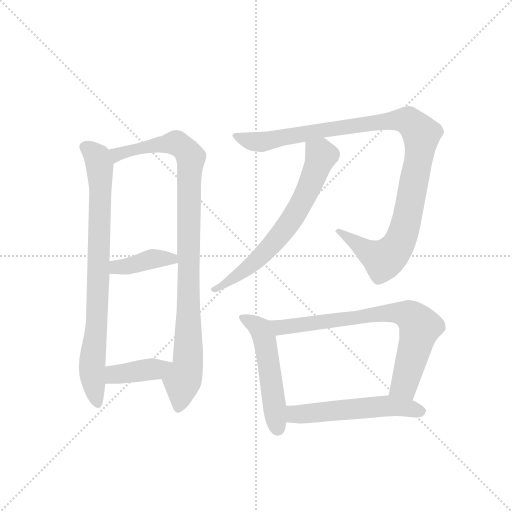
t = 0.00 s
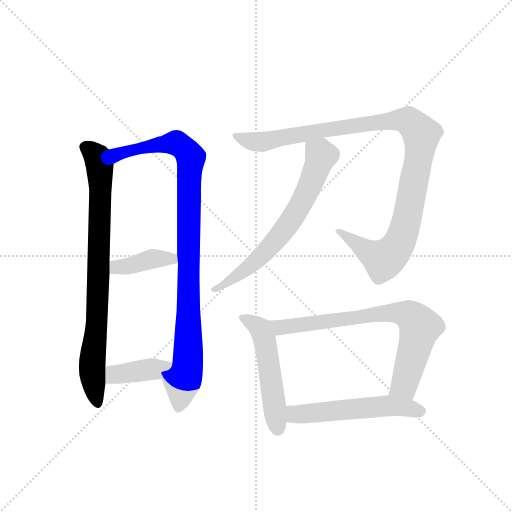
t = 1.54 s
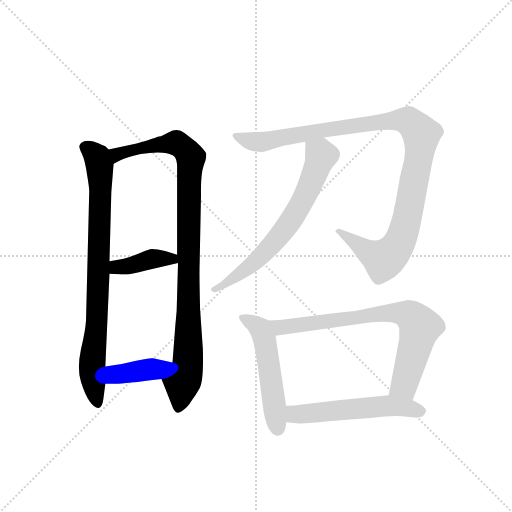
t = 3.09 s
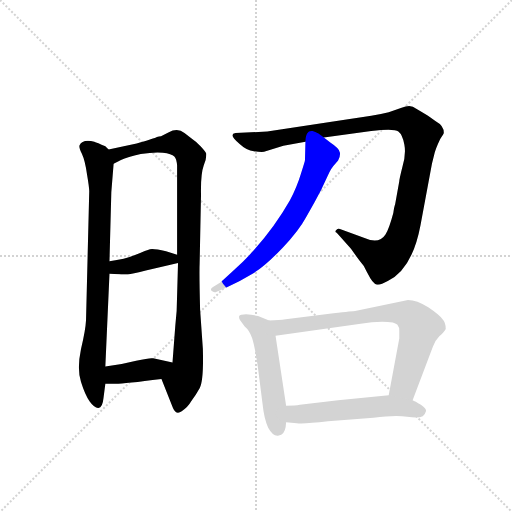
t = 4.63 s
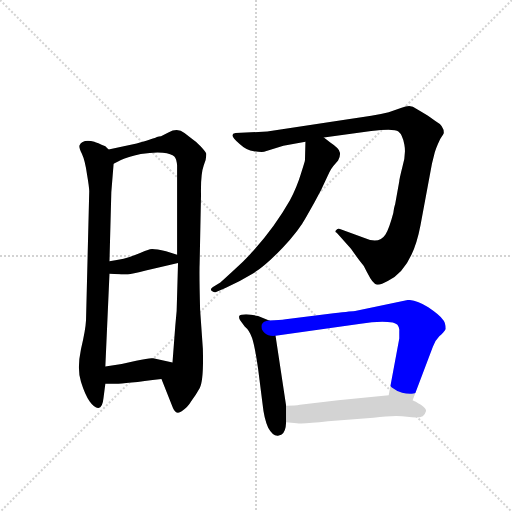
t = 6.18 s
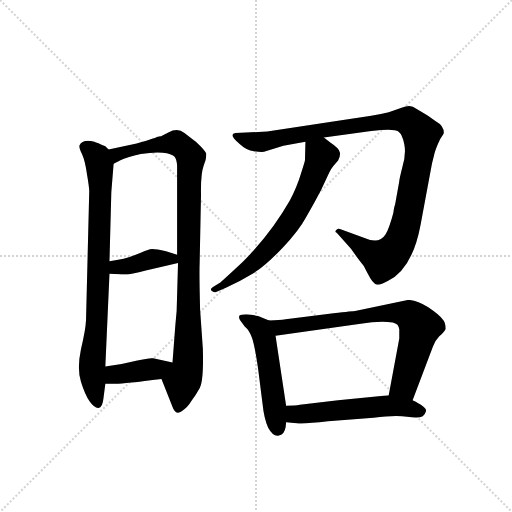
t = 7.72 s

The animated SVG that drew these frames (rendered in a browser with its animation timeline set to each time). Animation: 9 CSS @keyframes rules; one cycle of 7.72 s.

<svg version="1.1" viewBox="0 0 1024 1024" xmlns="http://www.w3.org/2000/svg">
  <g stroke="lightgray" stroke-dasharray="1,1" stroke-width="1" transform="scale(4, 4)">
    <line x1="0" y1="0" x2="256" y2="256"></line>
    <line x1="256" y1="0" x2="0" y2="256"></line>
    <line x1="128" y1="0" x2="128" y2="256"></line>
    <line x1="0" y1="128" x2="256" y2="128"></line>
  </g>
  <g transform="scale(0.92, -0.92) translate(60, -900)">
    <style type="text/css">
      
        @keyframes keyframes0 {
          from {
            stroke: blue;
            stroke-dashoffset: 831;
            stroke-width: 128;
          }
          73% {
            animation-timing-function: step-end;
            stroke: blue;
            stroke-dashoffset: 0;
            stroke-width: 128;
          }
          to {
            stroke: black;
            stroke-width: 1024;
          }
        }
        #make-me-a-hanzi-animation-0 {
          animation: keyframes0 0.92626953125s both;
          animation-delay: 0s;
          animation-timing-function: linear;
        }
      
        @keyframes keyframes1 {
          from {
            stroke: blue;
            stroke-dashoffset: 993;
            stroke-width: 128;
          }
          76% {
            animation-timing-function: step-end;
            stroke: blue;
            stroke-dashoffset: 0;
            stroke-width: 128;
          }
          to {
            stroke: black;
            stroke-width: 1024;
          }
        }
        #make-me-a-hanzi-animation-1 {
          animation: keyframes1 1.05810546875s both;
          animation-delay: 0.92626953125s;
          animation-timing-function: linear;
        }
      
        @keyframes keyframes2 {
          from {
            stroke: blue;
            stroke-dashoffset: 397;
            stroke-width: 128;
          }
          56% {
            animation-timing-function: step-end;
            stroke: blue;
            stroke-dashoffset: 0;
            stroke-width: 128;
          }
          to {
            stroke: black;
            stroke-width: 1024;
          }
        }
        #make-me-a-hanzi-animation-2 {
          animation: keyframes2 0.5730794270833334s both;
          animation-delay: 1.984375s;
          animation-timing-function: linear;
        }
      
        @keyframes keyframes3 {
          from {
            stroke: blue;
            stroke-dashoffset: 398;
            stroke-width: 128;
          }
          56% {
            animation-timing-function: step-end;
            stroke: blue;
            stroke-dashoffset: 0;
            stroke-width: 128;
          }
          to {
            stroke: black;
            stroke-width: 1024;
          }
        }
        #make-me-a-hanzi-animation-3 {
          animation: keyframes3 0.5738932291666666s both;
          animation-delay: 2.5574544270833335s;
          animation-timing-function: linear;
        }
      
        @keyframes keyframes4 {
          from {
            stroke: blue;
            stroke-dashoffset: 1078;
            stroke-width: 128;
          }
          78% {
            animation-timing-function: step-end;
            stroke: blue;
            stroke-dashoffset: 0;
            stroke-width: 128;
          }
          to {
            stroke: black;
            stroke-width: 1024;
          }
        }
        #make-me-a-hanzi-animation-4 {
          animation: keyframes4 1.1272786458333333s both;
          animation-delay: 3.13134765625s;
          animation-timing-function: linear;
        }
      
        @keyframes keyframes5 {
          from {
            stroke: blue;
            stroke-dashoffset: 672;
            stroke-width: 128;
          }
          69% {
            animation-timing-function: step-end;
            stroke: blue;
            stroke-dashoffset: 0;
            stroke-width: 128;
          }
          to {
            stroke: black;
            stroke-width: 1024;
          }
        }
        #make-me-a-hanzi-animation-5 {
          animation: keyframes5 0.796875s both;
          animation-delay: 4.258626302083333s;
          animation-timing-function: linear;
        }
      
        @keyframes keyframes6 {
          from {
            stroke: blue;
            stroke-dashoffset: 521;
            stroke-width: 128;
          }
          63% {
            animation-timing-function: step-end;
            stroke: blue;
            stroke-dashoffset: 0;
            stroke-width: 128;
          }
          to {
            stroke: black;
            stroke-width: 1024;
          }
        }
        #make-me-a-hanzi-animation-6 {
          animation: keyframes6 0.6739908854166666s both;
          animation-delay: 5.055501302083333s;
          animation-timing-function: linear;
        }
      
        @keyframes keyframes7 {
          from {
            stroke: blue;
            stroke-dashoffset: 755;
            stroke-width: 128;
          }
          71% {
            animation-timing-function: step-end;
            stroke: blue;
            stroke-dashoffset: 0;
            stroke-width: 128;
          }
          to {
            stroke: black;
            stroke-width: 1024;
          }
        }
        #make-me-a-hanzi-animation-7 {
          animation: keyframes7 0.8644205729166666s both;
          animation-delay: 5.7294921875s;
          animation-timing-function: linear;
        }
      
        @keyframes keyframes8 {
          from {
            stroke: blue;
            stroke-dashoffset: 548;
            stroke-width: 128;
          }
          64% {
            animation-timing-function: step-end;
            stroke: blue;
            stroke-dashoffset: 0;
            stroke-width: 128;
          }
          to {
            stroke: black;
            stroke-width: 1024;
          }
        }
        #make-me-a-hanzi-animation-8 {
          animation: keyframes8 0.6959635416666666s both;
          animation-delay: 6.593912760416667s;
          animation-timing-function: linear;
        }
      
    </style>
    
      <path d="M 176 575 L 169 582 Q 151 590 145 592 Q 119 598 113 584 Q 111 580 118 566 Q 125 551 129 522 Q 134 493 134 484 L 127 204 Q 126 183 116 141 Q 107 98 116 70 Q 125 41 135 27 Q 146 12 154 13 Q 163 14 165 35 L 169 66 L 169 103 L 178 305 L 178 332 L 182 482 L 187 544 C 189 566 189 566 176 575 Z" fill="lightgray"></path>
    
      <path d="M 291 76 L 316 13 Q 323 -3 335 6 Q 348 14 356 28 Q 365 40 374 56 Q 383 72 381 142 L 375 227 Q 373 306 374 327 L 377 477 Q 376 522 383 541 L 387 552 Q 389 564 388 567 Q 387 570 376 582 Q 365 593 360 596 L 341 611 Q 326 623 306 612 L 290 604 Q 286 604 281 602 Q 276 599 237 588 L 176 575 C 147 569 160 531 187 544 L 203 552 Q 217 559 246 565 Q 275 570 294 568 Q 313 566 319 560 Q 324 555 325 540 L 325 346 L 327 328 L 325 258 Q 325 222 321 191 L 315 112 C 313 82 280 104 291 76 Z" fill="lightgray"></path>
    
      <path d="M 178 305 L 199 304 Q 215 300 257 312 L 327 328 C 356 335 353 337 325 346 L 301 354 Q 273 360 266 358 Q 259 356 235 346 Q 211 336 178 332 C 148 328 148 306 178 305 Z" fill="lightgray"></path>
    
      <path d="M 169 66 L 187 66 Q 197 64 291 76 C 321 80 344 106 315 112 L 273 121 Q 268 123 236 116 Q 205 108 169 103 C 139 99 139 66 169 66 Z" fill="lightgray"></path>
    
      <path d="M 556 583 L 604 592 L 644 601 L 747 615 Q 797 621 806 614 Q 815 607 819 586 Q 823 565 815 538 Q 808 510 808 506 L 799 456 Q 797 451 795 437 Q 786 403 778 390 Q 764 368 731 383 L 679 402 Q 675 404 671 400 Q 667 396 672 394 L 703 359 L 721 334 Q 732 322 737 310 L 745 295 Q 749 288 755 283 Q 762 277 783 289 Q 836 315 854 410 L 879 544 L 884 564 Q 886 575 897 598 Q 905 610 905 611 Q 905 627 888 636 L 875 645 Q 868 650 844 664 Q 834 674 813 666 L 785 656 Q 755 649 693 640 L 521 614 L 452 611 Q 435 608 461 587 Q 476 573 492 571 Q 508 569 514 570 L 556 583 Z" fill="lightgray"></path>
    
      <path d="M 604 592 L 603 552 Q 603 549 594 522 Q 586 495 570 464 Q 529 392 468 331 Q 436 301 419 286 L 403 276 Q 396 272 400 268 Q 405 263 411 266 L 430 274 Q 463 289 489 305 Q 515 320 554 361 Q 590 399 606 429 Q 623 458 638 487 L 653 519 Q 660 535 668 543 L 675 551 Q 680 559 679 568 Q 678 577 658 590 L 644 601 C 620 620 605 622 604 592 Z" fill="lightgray"></path>
    
      <path d="M 525 203 L 501 213 Q 489 216 475 217 Q 462 217 460 213 Q 459 208 462 204 L 472 190 Q 482 182 488 165 Q 494 147 501 99 L 511 20 Q 514 -10 523 -30 Q 534 -50 546 -47 Q 558 -45 561 -28 L 562 -18 L 562 18 L 539 170 C 535 199 535 199 525 203 Z" fill="lightgray"></path>
    
      <path d="M 827 248 L 712 224 Q 708 224 665 219 L 561 206 Q 548 204 525 203 C 495 201 509 166 539 170 L 724 196 Q 764 203 794 199 Q 802 196 804 194 Q 809 187 808 181 L 808 164 L 785 41 C 779 12 826 2 837 30 L 881 146 Q 885 159 895 169 Q 906 179 909 185 Q 909 199 902 206 Q 896 215 871 232 Q 846 248 827 248 Z" fill="lightgray"></path>
    
      <path d="M 562 -18 L 585 -20 Q 600 -22 653 -16 L 752 -8 Q 800 -2 825 -6 Q 850 -10 859 -5 Q 865 1 866 6 Q 868 11 855 20 Q 842 28 837 30 L 785 41 L 675 30 L 592 20 Q 582 18 562 18 C 532 18 532 -15 562 -18 Z" fill="lightgray"></path>
    
    
      <clipPath id="make-me-a-hanzi-clip-0">
        <path d="M 176 575 L 169 582 Q 151 590 145 592 Q 119 598 113 584 Q 111 580 118 566 Q 125 551 129 522 Q 134 493 134 484 L 127 204 Q 126 183 116 141 Q 107 98 116 70 Q 125 41 135 27 Q 146 12 154 13 Q 163 14 165 35 L 169 66 L 169 103 L 178 305 L 178 332 L 182 482 L 187 544 C 189 566 189 566 176 575 Z"></path>
      </clipPath>
      <path clip-path="url(#make-me-a-hanzi-clip-0)" d="M 123 581 L 151 559 L 158 523 L 151 205 L 140 102 L 152 22" fill="none" id="make-me-a-hanzi-animation-0" stroke-dasharray="703 1406" stroke-linecap="round"></path>
    
      <clipPath id="make-me-a-hanzi-clip-1">
        <path d="M 291 76 L 316 13 Q 323 -3 335 6 Q 348 14 356 28 Q 365 40 374 56 Q 383 72 381 142 L 375 227 Q 373 306 374 327 L 377 477 Q 376 522 383 541 L 387 552 Q 389 564 388 567 Q 387 570 376 582 Q 365 593 360 596 L 341 611 Q 326 623 306 612 L 290 604 Q 286 604 281 602 Q 276 599 237 588 L 176 575 C 147 569 160 531 187 544 L 203 552 Q 217 559 246 565 Q 275 570 294 568 Q 313 566 319 560 Q 324 555 325 540 L 325 346 L 327 328 L 325 258 Q 325 222 321 191 L 315 112 C 313 82 280 104 291 76 Z"></path>
      </clipPath>
      <path clip-path="url(#make-me-a-hanzi-clip-1)" d="M 189 550 L 194 564 L 203 567 L 251 581 L 313 589 L 339 579 L 355 557 L 349 111 L 327 14" fill="none" id="make-me-a-hanzi-animation-1" stroke-dasharray="865 1730" stroke-linecap="round"></path>
    
      <clipPath id="make-me-a-hanzi-clip-2">
        <path d="M 178 305 L 199 304 Q 215 300 257 312 L 327 328 C 356 335 353 337 325 346 L 301 354 Q 273 360 266 358 Q 259 356 235 346 Q 211 336 178 332 C 148 328 148 306 178 305 Z"></path>
      </clipPath>
      <path clip-path="url(#make-me-a-hanzi-clip-2)" d="M 184 312 L 193 319 L 270 337 L 313 337 L 319 332" fill="none" id="make-me-a-hanzi-animation-2" stroke-dasharray="269 538" stroke-linecap="round"></path>
    
      <clipPath id="make-me-a-hanzi-clip-3">
        <path d="M 169 66 L 187 66 Q 197 64 291 76 C 321 80 344 106 315 112 L 273 121 Q 268 123 236 116 Q 205 108 169 103 C 139 99 139 66 169 66 Z"></path>
      </clipPath>
      <path clip-path="url(#make-me-a-hanzi-clip-3)" d="M 174 72 L 186 85 L 275 96 L 307 109" fill="none" id="make-me-a-hanzi-animation-3" stroke-dasharray="270 540" stroke-linecap="round"></path>
    
      <clipPath id="make-me-a-hanzi-clip-4">
        <path d="M 556 583 L 604 592 L 644 601 L 747 615 Q 797 621 806 614 Q 815 607 819 586 Q 823 565 815 538 Q 808 510 808 506 L 799 456 Q 797 451 795 437 Q 786 403 778 390 Q 764 368 731 383 L 679 402 Q 675 404 671 400 Q 667 396 672 394 L 703 359 L 721 334 Q 732 322 737 310 L 745 295 Q 749 288 755 283 Q 762 277 783 289 Q 836 315 854 410 L 879 544 L 884 564 Q 886 575 897 598 Q 905 610 905 611 Q 905 627 888 636 L 875 645 Q 868 650 844 664 Q 834 674 813 666 L 785 656 Q 755 649 693 640 L 521 614 L 452 611 Q 435 608 461 587 Q 476 573 492 571 Q 508 569 514 570 L 556 583 Z"></path>
      </clipPath>
      <path clip-path="url(#make-me-a-hanzi-clip-4)" d="M 458 600 L 509 591 L 656 620 L 799 639 L 827 638 L 845 622 L 855 606 L 848 542 L 820 405 L 802 362 L 787 344 L 771 336 L 676 398" fill="none" id="make-me-a-hanzi-animation-4" stroke-dasharray="950 1900" stroke-linecap="round"></path>
    
      <clipPath id="make-me-a-hanzi-clip-5">
        <path d="M 604 592 L 603 552 Q 603 549 594 522 Q 586 495 570 464 Q 529 392 468 331 Q 436 301 419 286 L 403 276 Q 396 272 400 268 Q 405 263 411 266 L 430 274 Q 463 289 489 305 Q 515 320 554 361 Q 590 399 606 429 Q 623 458 638 487 L 653 519 Q 660 535 668 543 L 675 551 Q 680 559 679 568 Q 678 577 658 590 L 644 601 C 620 620 605 622 604 592 Z"></path>
      </clipPath>
      <path clip-path="url(#make-me-a-hanzi-clip-5)" d="M 613 585 L 636 566 L 637 558 L 607 481 L 570 417 L 492 329 L 406 270" fill="none" id="make-me-a-hanzi-animation-5" stroke-dasharray="544 1088" stroke-linecap="round"></path>
    
      <clipPath id="make-me-a-hanzi-clip-6">
        <path d="M 525 203 L 501 213 Q 489 216 475 217 Q 462 217 460 213 Q 459 208 462 204 L 472 190 Q 482 182 488 165 Q 494 147 501 99 L 511 20 Q 514 -10 523 -30 Q 534 -50 546 -47 Q 558 -45 561 -28 L 562 -18 L 562 18 L 539 170 C 535 199 535 199 525 203 Z"></path>
      </clipPath>
      <path clip-path="url(#make-me-a-hanzi-clip-6)" d="M 469 210 L 499 192 L 514 166 L 543 -32" fill="none" id="make-me-a-hanzi-animation-6" stroke-dasharray="393 786" stroke-linecap="round"></path>
    
      <clipPath id="make-me-a-hanzi-clip-7">
        <path d="M 827 248 L 712 224 Q 708 224 665 219 L 561 206 Q 548 204 525 203 C 495 201 509 166 539 170 L 724 196 Q 764 203 794 199 Q 802 196 804 194 Q 809 187 808 181 L 808 164 L 785 41 C 779 12 826 2 837 30 L 881 146 Q 885 159 895 169 Q 906 179 909 185 Q 909 199 902 206 Q 896 215 871 232 Q 846 248 827 248 Z"></path>
      </clipPath>
      <path clip-path="url(#make-me-a-hanzi-clip-7)" d="M 532 200 L 549 188 L 780 220 L 836 211 L 853 189 L 848 168 L 819 64 L 793 47" fill="none" id="make-me-a-hanzi-animation-7" stroke-dasharray="627 1254" stroke-linecap="round"></path>
    
      <clipPath id="make-me-a-hanzi-clip-8">
        <path d="M 562 -18 L 585 -20 Q 600 -22 653 -16 L 752 -8 Q 800 -2 825 -6 Q 850 -10 859 -5 Q 865 1 866 6 Q 868 11 855 20 Q 842 28 837 30 L 785 41 L 675 30 L 592 20 Q 582 18 562 18 C 532 18 532 -15 562 -18 Z"></path>
      </clipPath>
      <path clip-path="url(#make-me-a-hanzi-clip-8)" d="M 568 -12 L 581 -1 L 764 17 L 800 17 L 854 6" fill="none" id="make-me-a-hanzi-animation-8" stroke-dasharray="420 840" stroke-linecap="round"></path>
    
  </g>
</svg>
